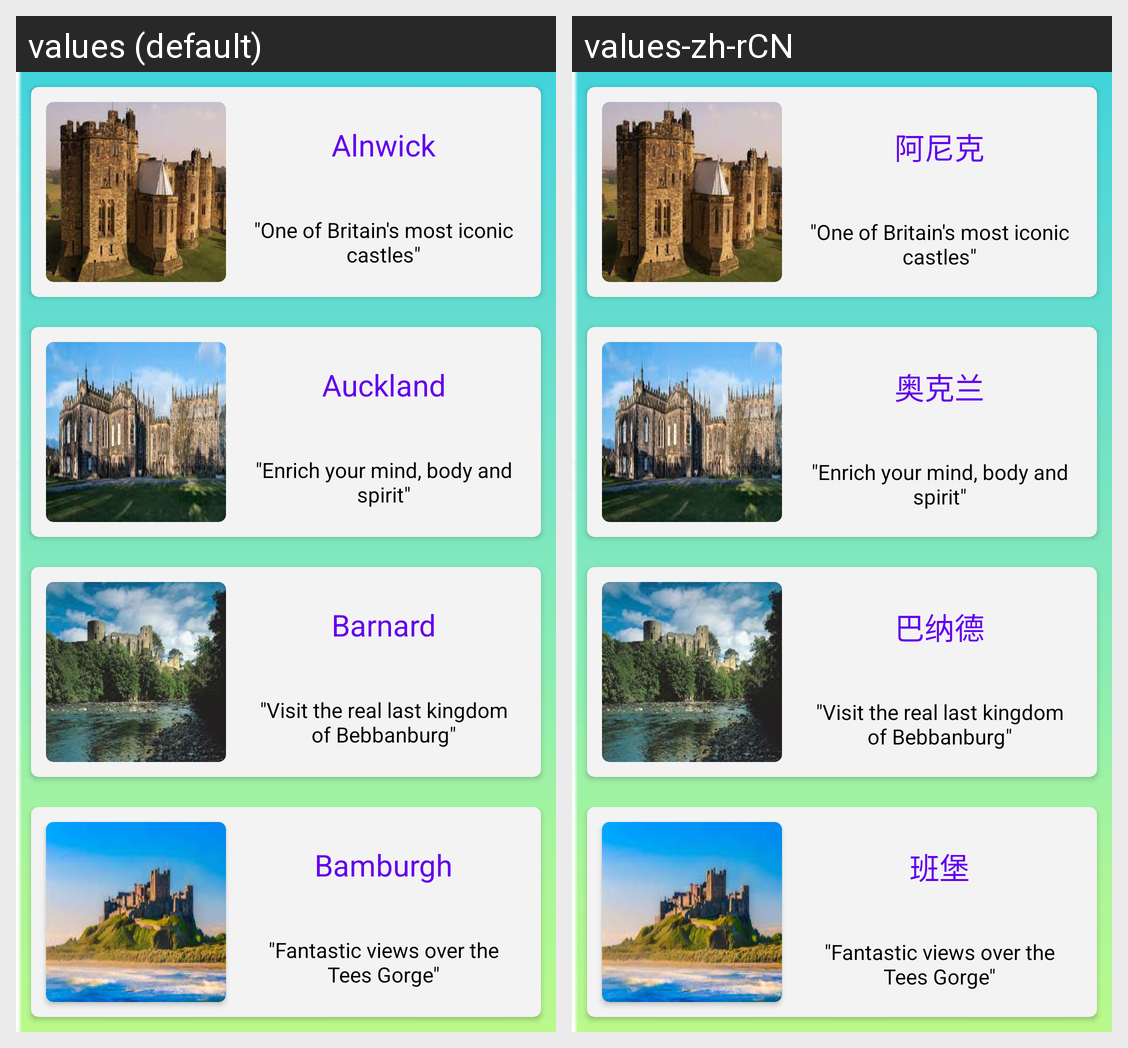

The Android screen above is rendered under two locales of the same app. Produce the string resources it draws, with the default and per-locale values.
Android screen res/layout/fragment_castles.xml rendered under 2 locales, left to right: values (default), values-zh-rCN. Device: Nexus 5 (rendered at 1080×1920; each locale shown at half size, 540×960, under a caption strip naming it); theme Theme.MyWork2.
Strings drawn on this screen, with the default value and each locale's value (text and hints the layout hard-codes, and strings that could not be matched under every locale, appear in the picture but are not listed):

alnwic
  values: Alnwick
  values-zh-rCN: 阿尼克

auckland
  values: Auckland
  values-zh-rCN: 奥克兰

barnard
  values: Barnard
  values-zh-rCN: 巴纳德

bamburgh
  values: Bamburgh
  values-zh-rCN: 班堡
